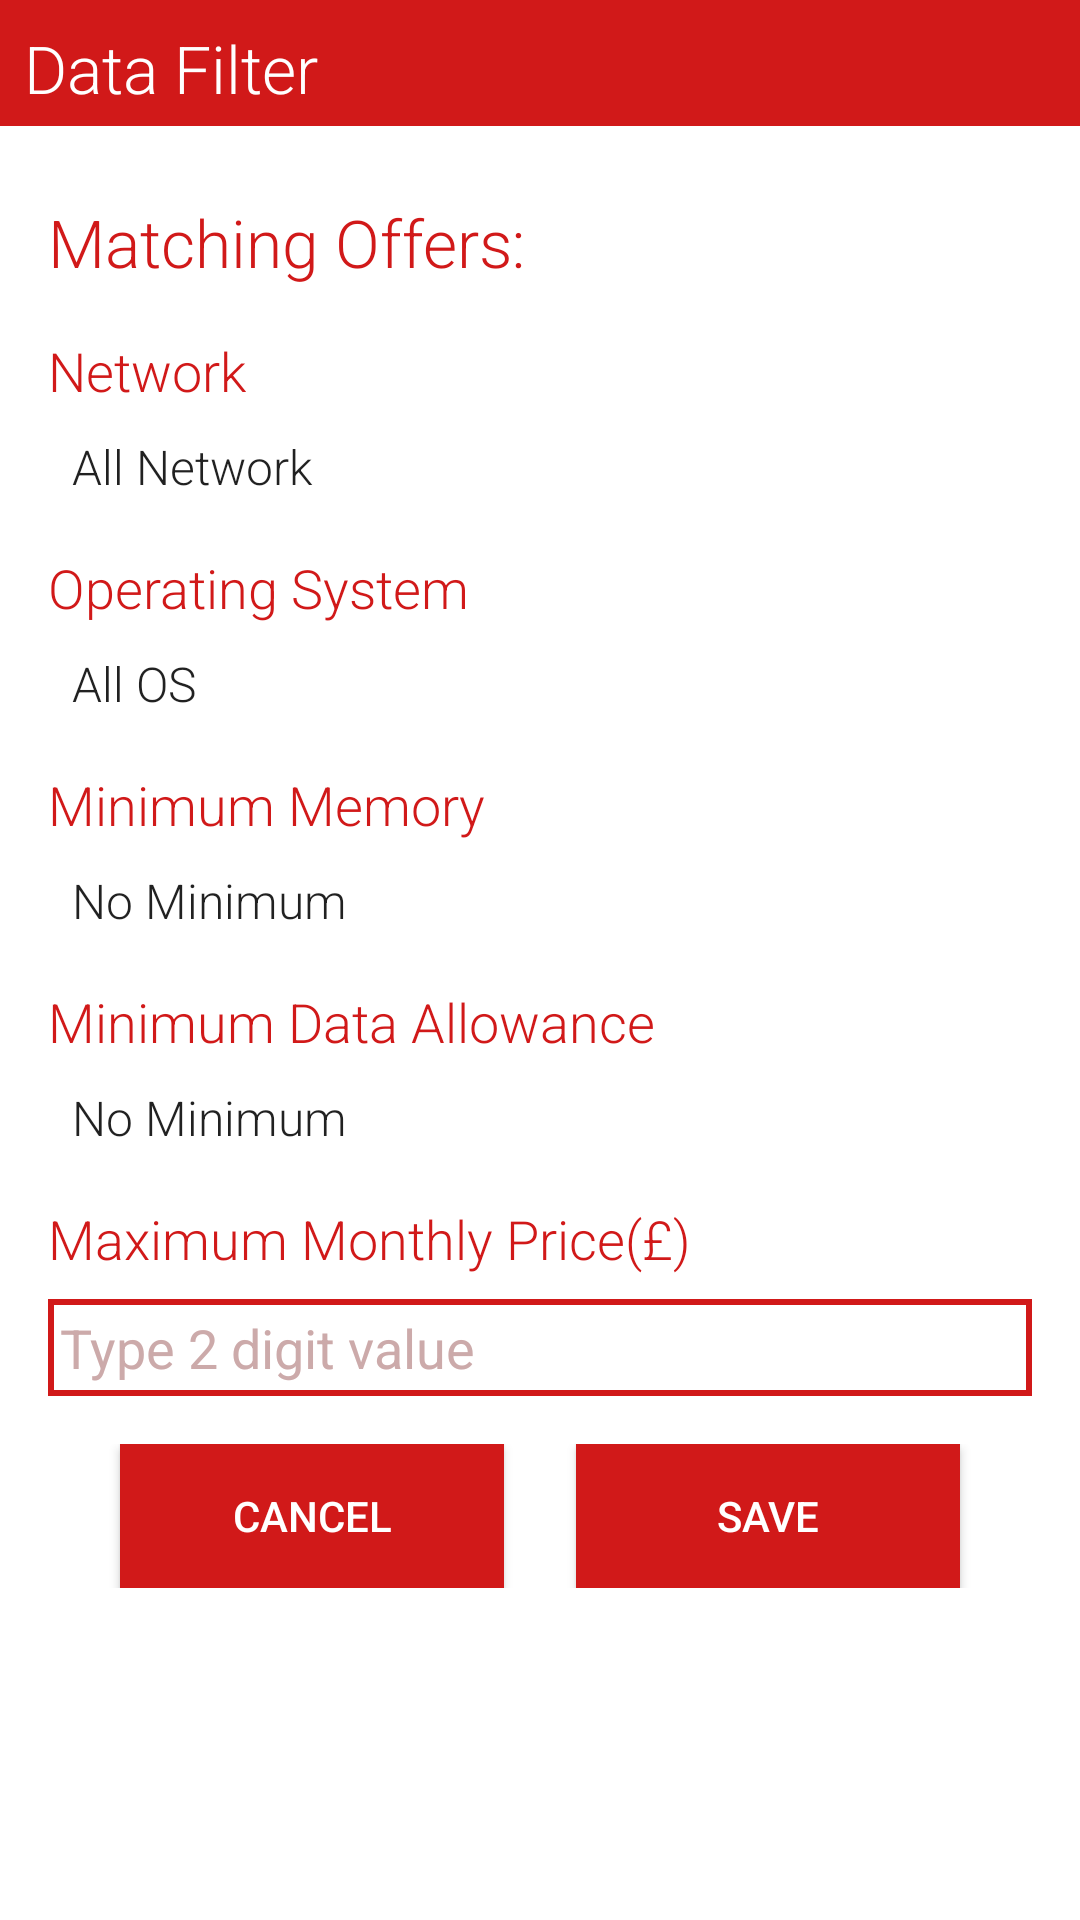

Android layout source for this screen:
<!-- AndroidManifest.xml: application theme AppTheme -->
<!-- res/layout/activity_data_filter.xml -->
<?xml version="1.0" encoding="utf-8"?>
<RelativeLayout xmlns:android="http://schemas.android.com/apk/res/android"
    android:layout_width="match_parent"
    android:layout_height="match_parent"
    android:background="@color/cherry_red">

    <ScrollView
        android:layout_width="match_parent"
        android:layout_height="match_parent"
        android:id="@+id/scrollView"
        android:background="@android:color/white"
        android:layout_marginTop="42dp">

        <LinearLayout
            android:orientation="vertical"
            android:layout_width="match_parent"
            android:layout_height="match_parent"
            android:layout_alignParentBottom="false"
            android:padding="16dp"
            android:background="@android:color/white"
            android:layout_below="@+id/textView6"
            android:layout_marginTop="8dp">

            <TextView
                android:layout_width="match_parent"
                android:layout_height="wrap_content"
                android:textAppearance="?android:attr/textAppearanceLarge"
                android:text="Matching Offers:"
                android:id="@+id/match_result"
                android:textColor="@color/cherry_red"/>

            <TextView
                android:layout_width="wrap_content"
                android:layout_height="wrap_content"
                android:textAppearance="?android:attr/textAppearanceMedium"
                android:text="Network"
                android:id="@+id/textView"
                android:textColor="@color/cherry_red"
                android:layout_marginTop="16dp" />

            <Spinner
                android:layout_width="match_parent"
                android:layout_height="wrap_content"
                android:id="@+id/network_spinner"
                android:entries="@array/network"
                android:layout_marginTop="8dp" />

            <TextView
                android:layout_width="wrap_content"
                android:layout_height="wrap_content"
                android:textAppearance="?android:attr/textAppearanceMedium"
                android:text="Operating System"
                android:id="@+id/textView2"
                android:textColor="@color/cherry_red"
                android:layout_marginTop="16dp" />

            <Spinner
                android:layout_width="match_parent"
                android:layout_height="wrap_content"
                android:id="@+id/system_spinner"
                android:entries="@array/operating_system"
                android:layout_marginTop="8dp" />

            <TextView
                android:layout_width="wrap_content"
                android:layout_height="wrap_content"
                android:textAppearance="?android:attr/textAppearanceMedium"
                android:text="Minimum Memory"
                android:id="@+id/textView3"
                android:textColor="@color/cherry_red"
                android:layout_marginTop="16dp" />

            <Spinner
                android:layout_width="match_parent"
                android:layout_height="wrap_content"
                android:id="@+id/memory_spinner"
                android:entries="@array/minimum_memory"
                android:layout_marginTop="8dp" />

            <TextView
                android:layout_width="wrap_content"
                android:layout_height="wrap_content"
                android:textAppearance="?android:attr/textAppearanceMedium"
                android:text="Minimum Data Allowance"
                android:id="@+id/textView4"
                android:textColor="@color/cherry_red"
                android:layout_marginTop="16dp" />

            <Spinner
                android:layout_width="match_parent"
                android:layout_height="wrap_content"
                android:id="@+id/data_allowance_spinner"
                android:entries="@array/minimum_data_allowance"
                android:layout_marginTop="8dp" />

            <TextView
                android:layout_width="wrap_content"
                android:layout_height="wrap_content"
                android:textAppearance="?android:attr/textAppearanceMedium"
                android:text="Maximum Monthly Price(£)"
                android:id="@+id/textView5"
                android:textColor="@color/cherry_red"
                android:layout_marginTop="16dp" />

            <EditText
                android:layout_width="match_parent"
                android:layout_height="wrap_content"
                android:id="@+id/edt_monthly_price"
                android:inputType="number"
                android:numeric="integer"
                android:hint="Type 2 digit value"
                android:background="@drawable/edittext_bottom_bg"
                android:textColorHint="#ccaaaa"
                android:maxLength="2"
                android:padding="4dp"
                android:layout_marginTop="8dp" />

            <LinearLayout
                android:orientation="horizontal"
                android:layout_width="match_parent"
                android:layout_height="wrap_content"
                android:layout_marginTop="16dp">

                <Button
                    android:layout_width="wrap_content"
                    android:layout_height="match_parent"
                    android:text="Cancel"
                    android:id="@+id/btn_cancel"
                    android:textColor="@android:color/white"
                    android:background="@color/cherry_red"
                    android:layout_weight="1"
                    android:layout_marginLeft="24dp"
                    android:layout_marginRight="12dp" />

                <Button
                    android:layout_width="wrap_content"
                    android:layout_height="match_parent"
                    android:text="Save"
                    android:id="@+id/btn_save"
                    android:textColor="@android:color/white"
                    android:background="@color/cherry_red"
                    android:paddingLeft="8dp"
                    android:paddingRight="8dp"
                    android:layout_weight="1"
                    android:layout_marginLeft="12dp"
                    android:layout_marginRight="24dp" />
            </LinearLayout>
        </LinearLayout>
    </ScrollView>

    <TextView
        android:layout_width="wrap_content"
        android:layout_height="wrap_content"
        android:textAppearance="?android:attr/textAppearanceLarge"
        android:text="Data Filter"
        android:id="@+id/textView6"
        android:layout_alignParentTop="true"
        android:textColor="@android:color/white"
        android:layout_marginLeft="8dp"
        android:layout_marginTop="8dp" />

</RelativeLayout>
<!-- resources referenced by this layout -->
<resources>
  <string-array name="minimum_data_allowance">
          <item>No Minimum</item>
          <item>1GB</item>
          <item>2GB</item>
          <item>5GB</item>
          <item>10GB</item>
      </string-array>
  <string-array name="minimum_memory">
          <item>No Minimum</item>
          <item>16GB</item>
          <item>32GB</item>
          <item>64GB</item>
      </string-array>
  <string-array name="network">
          <item>All Network</item>
          <item>O2</item>
          <item>Vodafone</item>
          <item>EE</item>
          <item>Three</item>
      </string-array>
  <string-array name="operating_system">
          <item>All OS</item>
          <item>Android</item>
          <item>iOS</item>
          <item>Windows</item>
      </string-array>
  <color name="cherry_red">#D11919</color>
  <!-- drawable edittext_bottom_bg (drawable-hdpi) -->
  <?xml version="1.0" encoding="utf-8"?>
  <shape xmlns:android="http://schemas.android.com/apk/res/android"
  	android:shape="rectangle" android:padding="10dp"  >
   	<solid android:color="#FFFFFF"/>
   	<stroke
          android:width="2dp"
          android:color="@color/cherry_red" />
  
  
  </shape>
  <style name="AppTheme" parent="Theme.AppCompat.Light.DarkActionBar">
          <item name="colorControlNormal">#ffffff</item>
          <item name="colorControlActivated">@color/accent</item>
          <item name="colorControlHighlight">@color/accent</item>
          <item name="android:textViewStyle">@style/RobotoTextViewStyle</item>
          <item name="android:autoCompleteTextViewStyle">@style/RobotoAutoCompleteTextViewStyle</item>
          <item name="android:editTextStyle">@style/RobotoEditTextStyle</item>
          <item name="android:dialogTheme">@style/DialogTheme</item>
      </style>
  <color name="accent">#ffffff</color>
  <style name="RobotoTextViewStyle" parent="android:Widget.TextView">
          <item name="android:fontFamily">sans-serif-light</item>
      </style>
  <style name="RobotoAutoCompleteTextViewStyle" parent="android:Widget.AutoCompleteTextView">
          <item name="android:fontFamily">sans-serif-light</item>
      </style>
  <style name="RobotoEditTextStyle" parent="android:Widget.EditText">
          <item name="android:fontFamily">sans-serif-light</item>
      </style>
  <style name="DialogTheme" parent="Theme.AppCompat.Light.Dialog">
          <item name="android:textViewStyle">@style/RobotoTextViewStyle</item>
          <item name="android:editTextStyle">@style/RobotoEditTextStyle</item>
      </style>
</resources>
